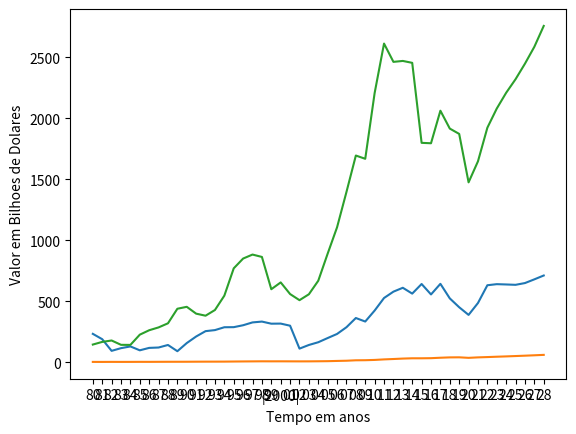

Reproduce this figure in Python.
import matplotlib.pyplot

anos = ["80",	"81",	"82",	"83",	"84",	"85", "86",	"87",	"88",	"89",	"90",	"91",	"92",	"93",	"94",	"95",	"96",	"97",	"98",	"99",	"|2000|",	"01",	"02",	"03",	"04",	"05",	"06",	"07",	"08",	"09",	"10",	"11",	"12",	"13",	"14",	"15",	"16",	"17",	"18",	"19",	"20",	"21",	"22",	"23",	"24",	"25",	"26",	"27",	"28"]
meses = ['Janeiro', 'Fevereiro', 'Março', 'Abril', 'Maio', 'Junho']
valoresPIB = [105235, 107697, 110256, 109236, 108859, 109986]
valoresPibArg = [233.696,	189.802,	94.25	,116.267,	130.544,	98.599,	118.565,	121.561,	142.386,	91.352,	158.024,	211.979,	255.787,	264.429,	287.835,	288.497,	304.282,	327.436,	334.244,	316.998,	317.759,	300.421,	112.458,	142.431,	164.911,	199.273,	232.892,	287.921,	363.545,	334.633,	424.729,	527.644,	579.666,	611.471,	563.614,	642.464,	556.774,	643.861,	524.431,	451.815,	389.064,	486.702,	632.241,	641.102,	638.583,	635.705,	650.141,	680.511,	712.153] #azul
valoresPibBol = [3.589,	3.44	,3.813,	3.609,	3.752,	4.059,	3.97	,4.323,	4.598,	4.716,	4.868,	5.335,	5.635,	5.724,	5.974,	6.707,	7.385,	7.919,	8.49	,8.269,	8.385,	8.155,	7.917,	8.092,	8.785,	9.573,	11.52	,13.216,	16.792,	17.464,	19.786,	24.135,	27.282,	30.883,	33.237,	33.241,	34.189,	37.782,	40.581,	41.193,	36.897,	40.703,	43.221,	46.097,	48.707,	51.619,	54.601,	57.812,	61.211] #laranja
valoresPibBras = [145.819,	167.583,	179.166,	143.652,	142.957,	226.938,	263.256,	286.539,	320.105,	439.434,	455.335,	399.249,	382.465,	429.184,	546.764,	770.86	,851.146,	883.862,	864.307,	599.642,	655.454,	559.982,	509.798,	558.232,	669.29	,891.633,	1107.628,	1397.114,	1695.855,	1669.204,	2208.704,	2614.027,	2464.053,	2471.718,	2456.055,	1800.046,	1796.622,	2063.519,	1916.934,	1873.286,	1476.092,	1648.699,	1924.134,	2081.235,	2210.617,	2321.85	,2449.002,	2587.519,	2758.832]
matplotlib.pyplot.xlabel('Tempo em anos')
matplotlib.pyplot.ylabel('Valor em Bilhoes de Dolares')
matplotlib.pyplot.plot(anos, valoresPibArg)#azul
matplotlib.pyplot.plot(anos, valoresPibBol)#laranja
matplotlib.pyplot.plot(anos, valoresPibBras)#verde

matplotlib.pyplot.show()